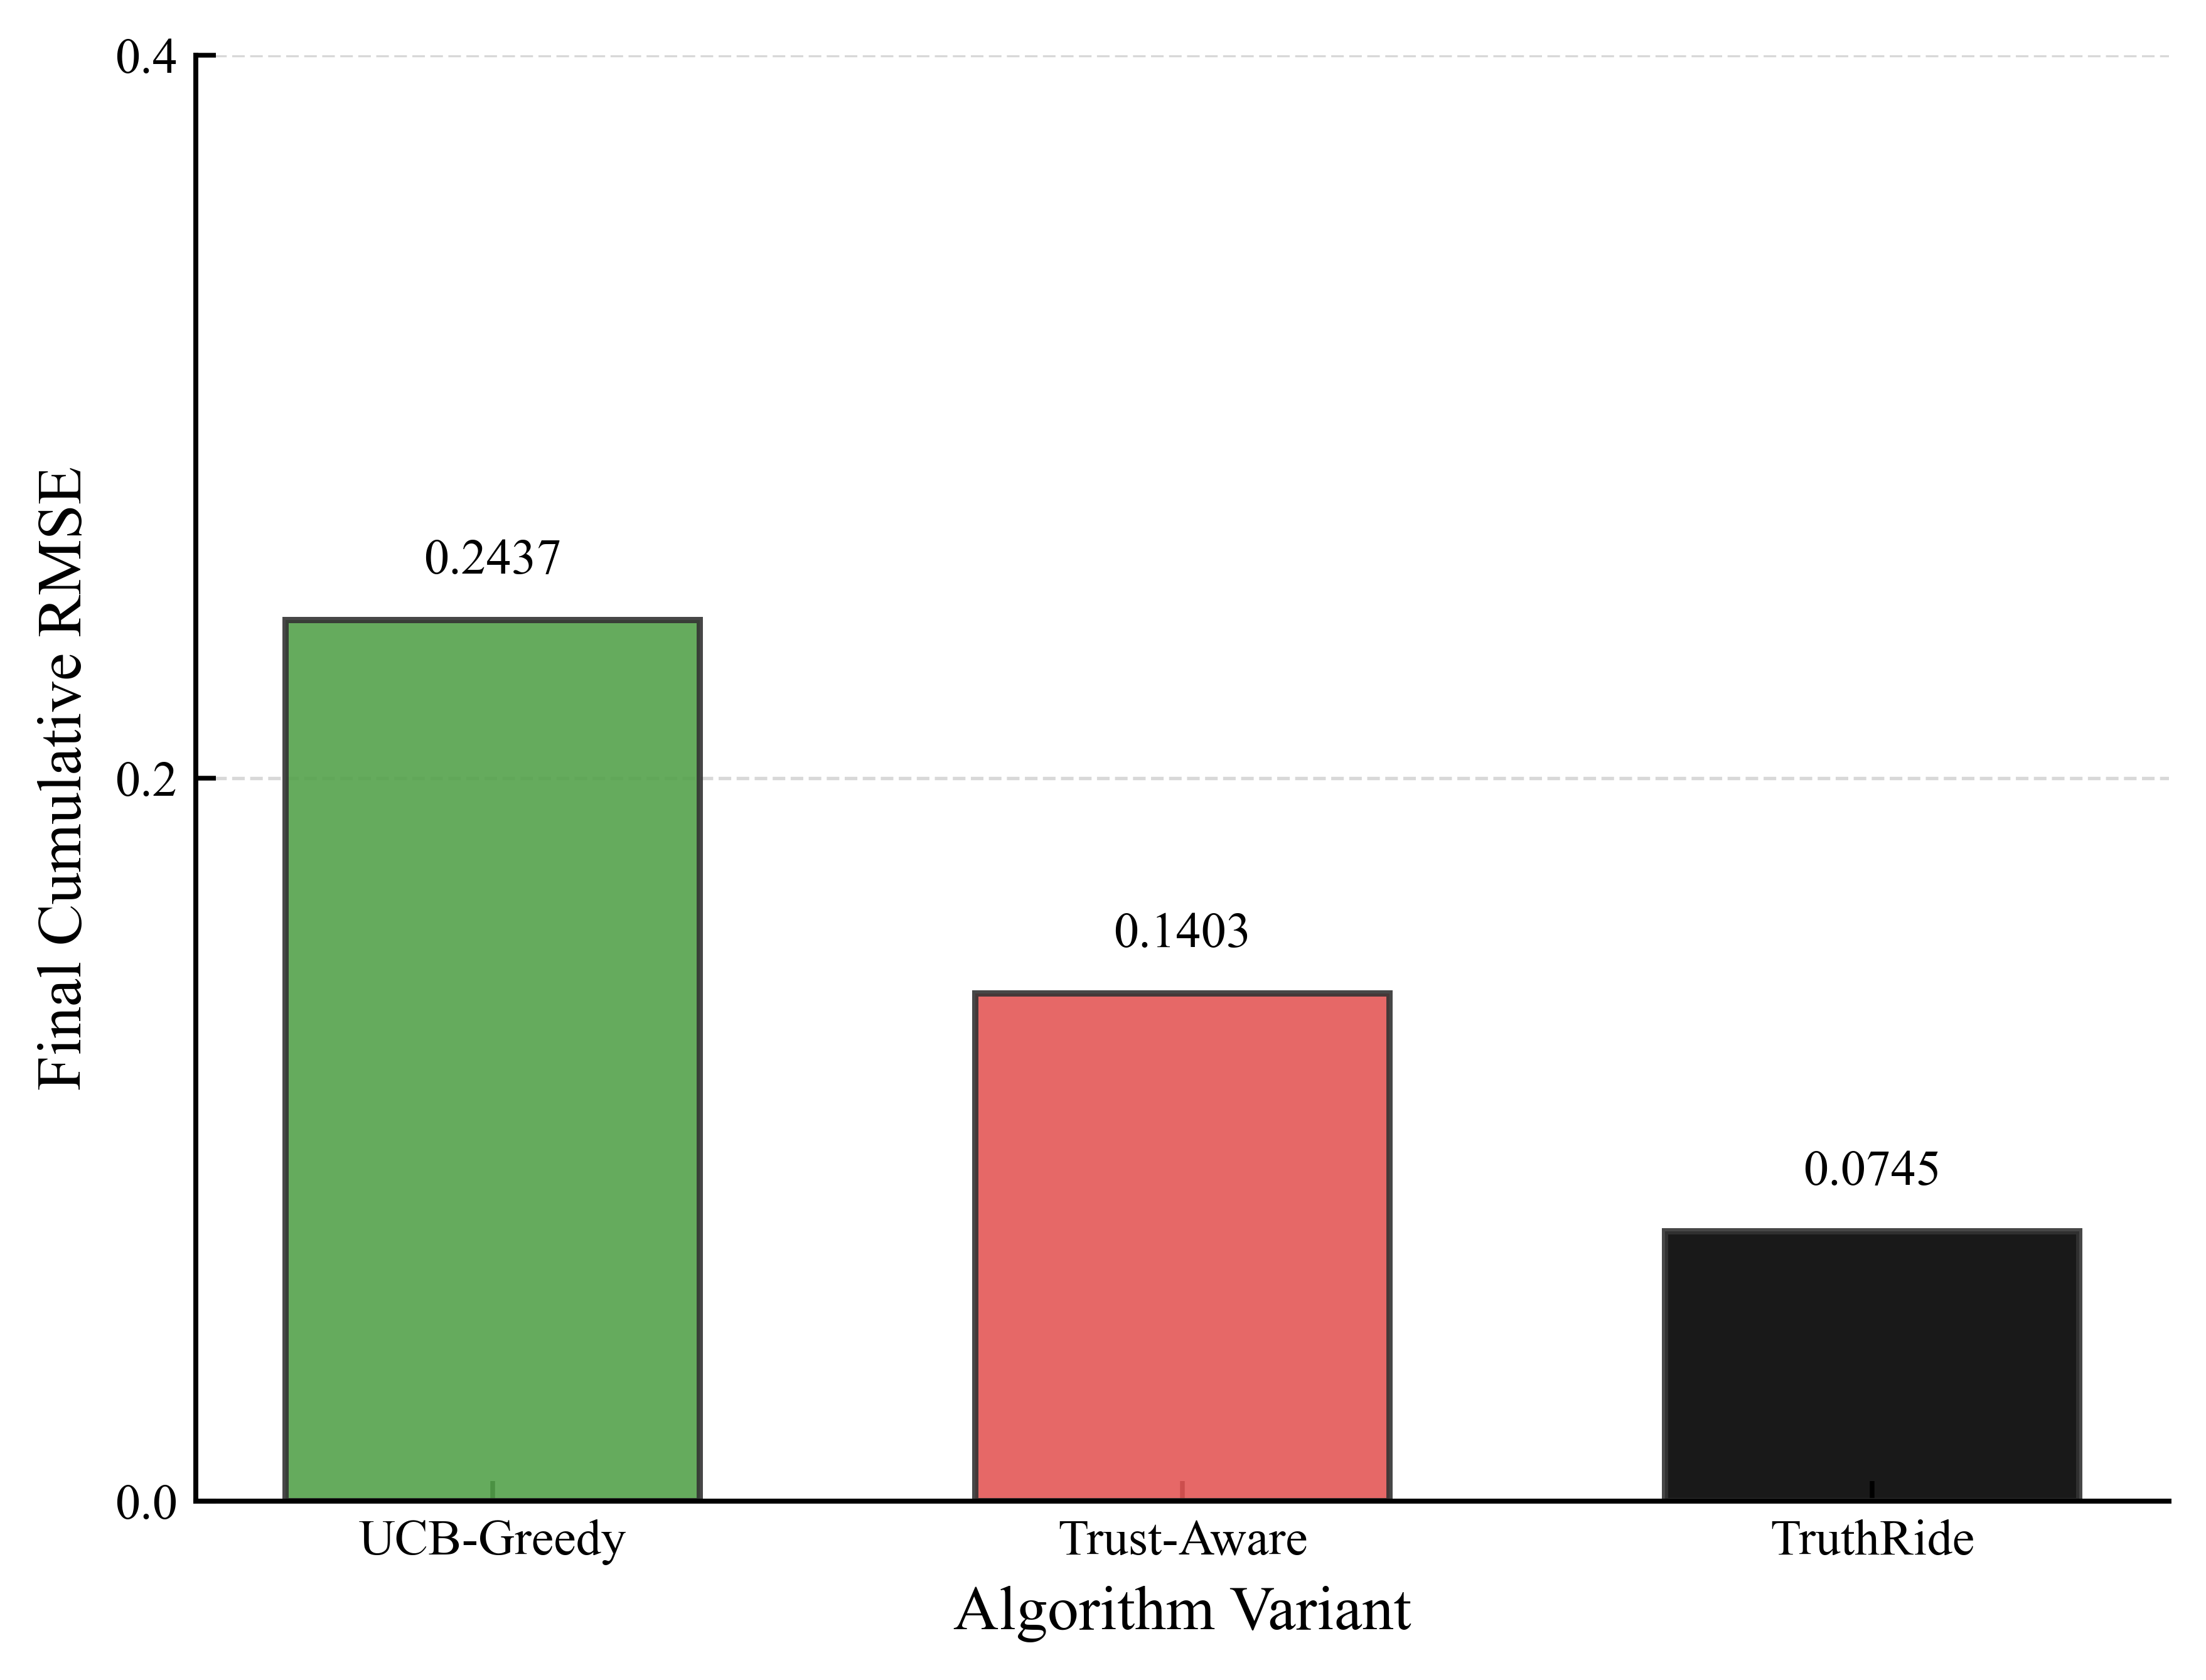

Generate this figure with Python:
from pathlib import Path

import matplotlib
matplotlib.use("Agg")
import matplotlib.pyplot as plt

from experiment2_rmse_plot_utils import (
    build_worker_indexes,
    compute_rmse_series,
    load_round_results,
    load_workers,
)


# 消融实验：三种算法
SERIES_CONFIG = [
    {
        "label": "UCB-Greedy",
        "csv_key": "cmab",
        "path": "experiment2_cmab_longrun_round_results.json",
        "color": "#54A24B",
    },
    {
        "label": "Trust-Aware",
        "csv_key": "cmab_trust",
        "path": "experiment2_cmab_trust_round_results.json",
        "color": "#E45756",
    },
    {
        "label": "TruthRide",
        "csv_key": "truthride",
        "path": "experiment2_cmab_trust_pgrd_lgsc_round_results.json",
        "color": "#000000",
    },
]


OUTPUT_PNG = "experiment2_Fig. 2(b)：消融下的最终累计RMSE.png"
OUTPUT_PDF = "experiment2_Fig. 2(b)：消融下的最终累计RMSE.pdf"
YLIM_MODE = "manual"
YLIM = (0.0, 0.4)


def set_figure_style():
    plt.rcParams.update(
        {
            "font.family": "serif",
            "font.serif": ["Times New Roman", "Times", "DejaVu Serif"],
            "mathtext.fontset": "stix",
            "font.size": 10.0,
            "axes.labelsize": 12.0,
            "xtick.labelsize": 9.6,
            "ytick.labelsize": 9.6,
            "legend.fontsize": 9.2,
            "axes.linewidth": 0.95,
            "pdf.fonttype": 42,
            "ps.fonttype": 42,
            "figure.dpi": 150,
            "savefig.dpi": 600,
        }
    )


def plot_figure():
    set_figure_style()
    workers = load_workers()
    tasks_by_slot, task_detail_map, trusted_reference_map = build_worker_indexes(workers)

    fig, ax = plt.subplots(figsize=(6.2, 4.8))
    fig.patch.set_facecolor("white")
    ax.set_facecolor("white")
    ax.set_axisbelow(True)

    # 收集数据
    labels = []
    rmse_values = []
    colors = []

    for config in SERIES_CONFIG:
        records = load_round_results(config["path"])
        _, _, cumulative_rmse = compute_rmse_series(
            records,
            tasks_by_slot,
            task_detail_map,
            trusted_reference_map,
        )
        final_rmse = float(cumulative_rmse[-1]) if cumulative_rmse else 0.0

        labels.append(config["label"])
        rmse_values.append(final_rmse)
        colors.append(config["color"])

        print(f"{config['label']}: Final Cumulative RMSE = {final_rmse:.4f}")

    # 绘制柱状图
    x_pos = list(range(len(labels)))
    bars = ax.bar(
        x_pos,
        rmse_values,
        color=colors,
        edgecolor="#333333",
        linewidth=1.2,
        alpha=0.9,
        width=0.6,
    )

    # 在柱子上显示数值
    for idx, (bar, value) in enumerate(zip(bars, rmse_values)):
        height = bar.get_height()
        ax.text(
            bar.get_x() + bar.get_width() / 2.0,
            height + 0.01,
            f"{value:.4f}",
            ha="center",
            va="bottom",
            fontsize=9.6,
            fontweight="normal",
        )

    ax.set_xlabel("Algorithm Variant")
    ax.set_ylabel("Final Cumulative RMSE")
    ax.set_xticks(x_pos)
    ax.set_xticklabels(labels, rotation=0)

    if YLIM_MODE == "manual":
        ax.set_ylim(*YLIM)
        # 生成在 YLIM 范围内的刻度
        y_min, y_max = YLIM
        ax.set_yticks([i for i in [i / 10 for i in range(0, 11, 2)] if i <= y_max])
    else:
        ax.set_ylim(0.0, max(rmse_values) * 1.15)
        ax.set_yticks([i / 10 for i in range(0, 11, 2)])

    ax.grid(
        True,
        axis="y",
        which="major",
        linestyle="--",
        linewidth=0.65,
        color="#b8b8b8",
        alpha=0.55,
    )

    ax.spines["top"].set_visible(False)
    ax.spines["right"].set_visible(False)
    ax.spines["bottom"].set_linewidth(0.95)
    ax.spines["left"].set_linewidth(0.95)

    ax.tick_params(axis="both", which="both", direction="in", top=False, right=False, length=3.8, width=0.9)

    fig.subplots_adjust(left=0.14, right=0.985, bottom=0.16, top=0.96)
    fig.savefig(OUTPUT_PNG, bbox_inches="tight")
    fig.savefig(OUTPUT_PDF, bbox_inches="tight")
    plt.close(fig)

    print(f"\nSaved {OUTPUT_PNG}")
    print(f"Saved {OUTPUT_PDF}")


if __name__ == "__main__":
    plot_figure()
